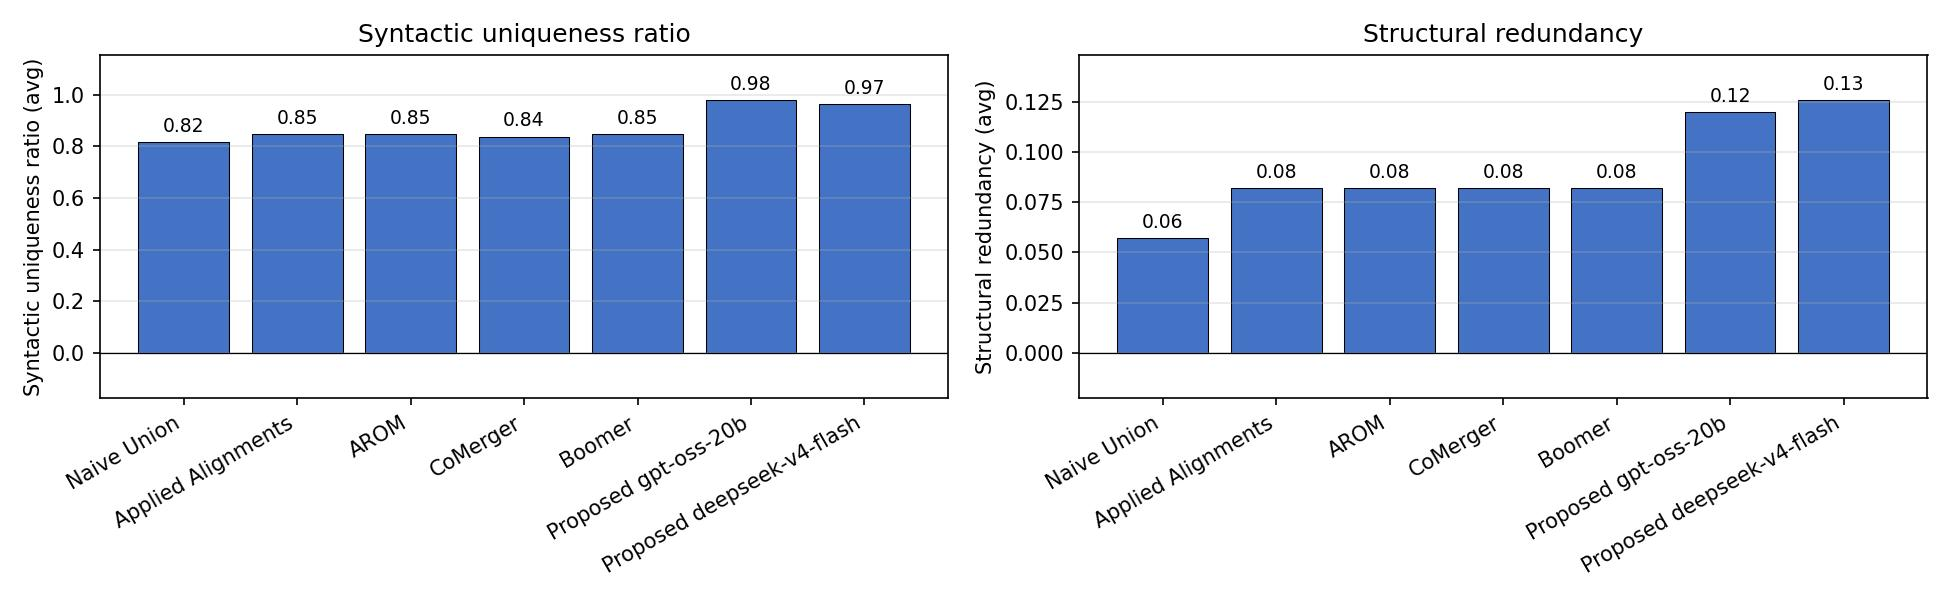

Source data for this figure (header and first rows):
method, Syntactic Uniqueness Ratio, Structural Redundancy
Naive Union, 0.8165, 0.0570
Applied Alignments, 0.8465, 0.0822
AROM, 0.8464, 0.0822
CoMerger, 0.8384, 0.0821
Boomer, 0.8467, 0.0821
Proposed gpt-oss-20b, 0.9798, 0.1199
Proposed deepseek-v4-flash, 0.9652, 0.1259
